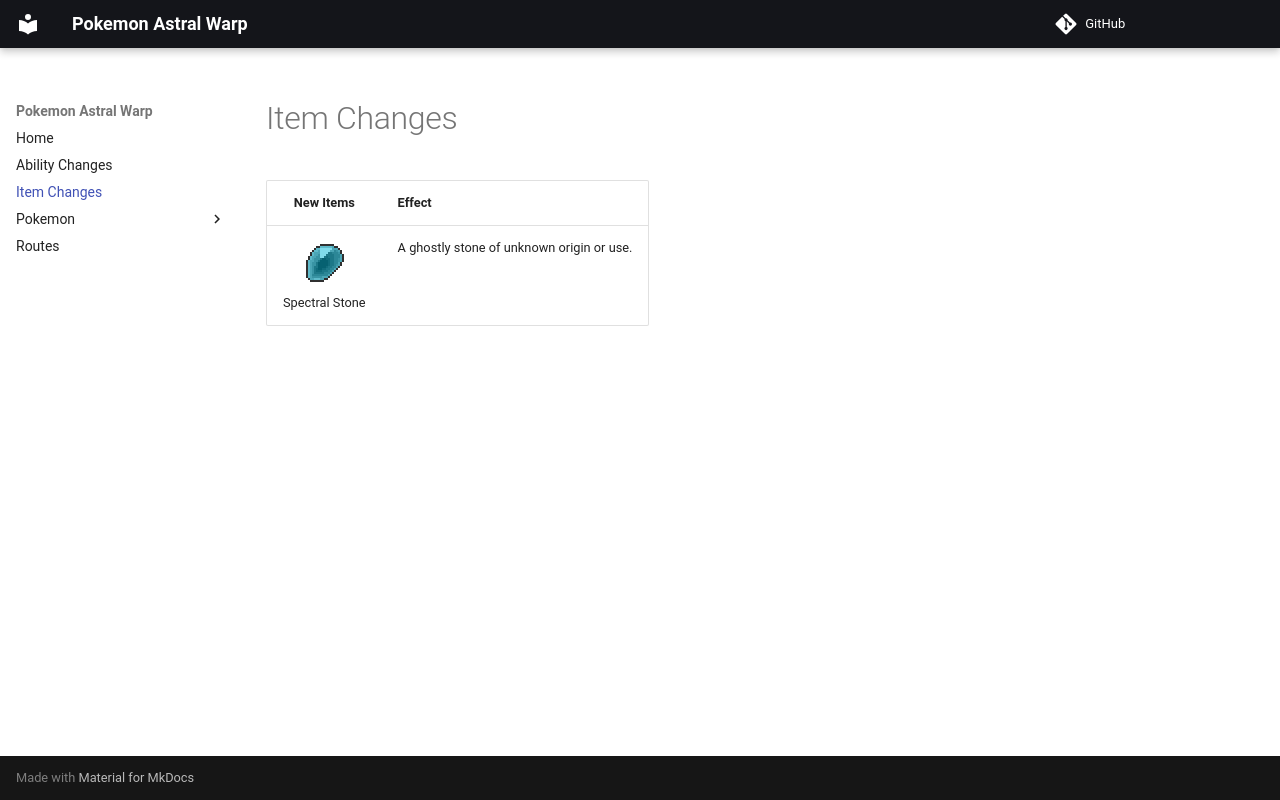

repository: justPauw/pokemon-astral-warp · page: item_changes/index.html · generator: mkdocs

| New Items | Effect |
                    | :--: | :-- |
                    | ![Spectral Stone](img/items/Spectral Stone.png)<br/>Spectral Stone | A ghostly stone of unknown origin or use. |
